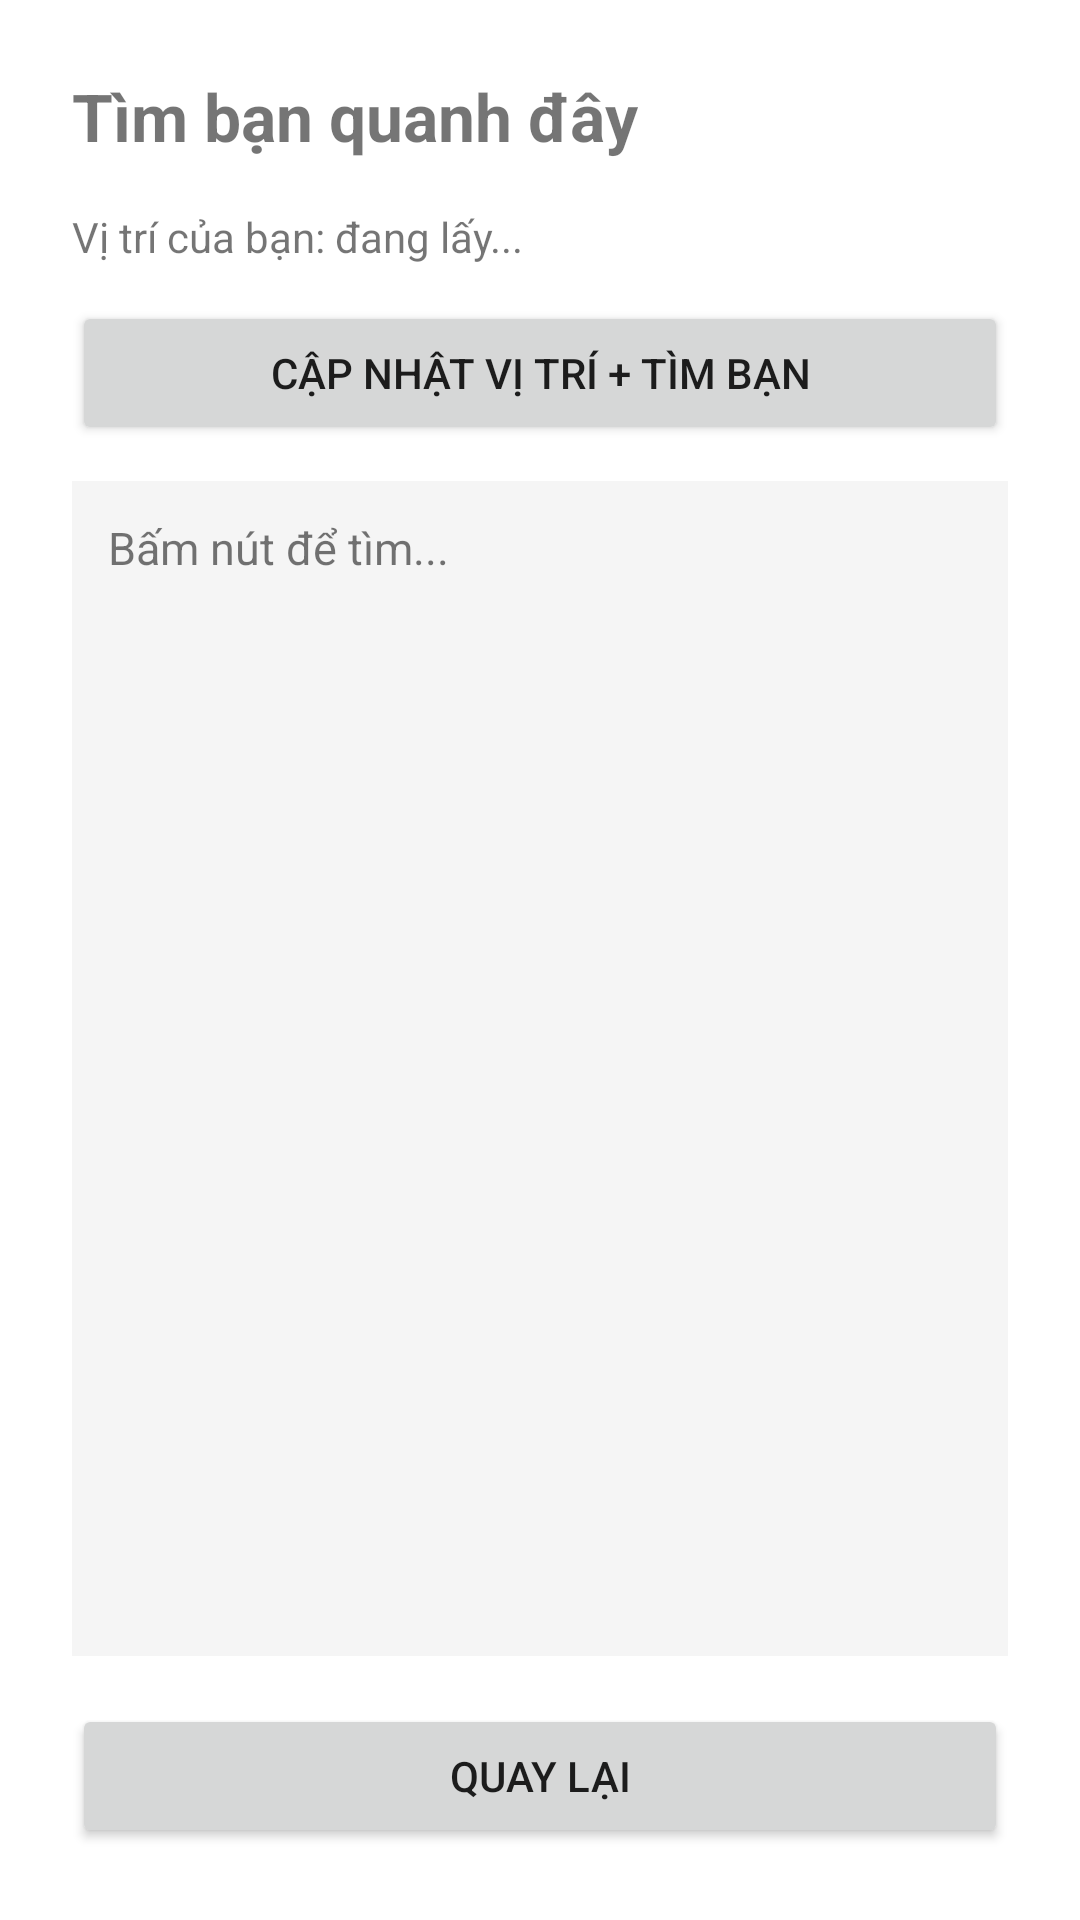

Produce the Android XML layout that renders to this screen, including the resource entries it uses.
<!-- AndroidManifest.xml: application theme Theme.Andemo -->
<!-- res/layout/activity_nearby.xml -->
<?xml version="1.0" encoding="utf-8"?>
<LinearLayout xmlns:android="http://schemas.android.com/apk/res/android"
    android:layout_width="match_parent"
    android:layout_height="match_parent"
    android:orientation="vertical"
    android:padding="24dp">

    <TextView
        android:layout_width="wrap_content"
        android:layout_height="wrap_content"
        android:text="Tìm bạn quanh đây"
        android:textSize="22sp"
        android:textStyle="bold"
        android:layout_marginBottom="16dp" />

    <TextView
        android:id="@+id/tvMyLocation"
        android:layout_width="match_parent"
        android:layout_height="wrap_content"
        android:text="Vị trí của bạn: đang lấy..."
        android:layout_marginBottom="12dp" />

    <Button
        android:id="@+id/btnRefreshNearby"
        android:layout_width="match_parent"
        android:layout_height="wrap_content"
        android:text="Cập nhật vị trí + Tìm bạn"
        android:layout_marginBottom="12dp" />

    <TextView
        android:id="@+id/tvNearbyList"
        android:layout_width="match_parent"
        android:layout_height="0dp"
        android:layout_weight="1"
        android:padding="12dp"
        android:background="#F5F5F5"
        android:textSize="15sp"
        android:text="Bấm nút để tìm..." />

    <Button
        android:id="@+id/btnBack"
        android:layout_width="match_parent"
        android:layout_height="wrap_content"
        android:text="Quay lại"
        android:layout_marginTop="16dp" />
</LinearLayout>
<!-- resources referenced by this layout -->
<resources>
  <style name="Theme.Andemo" parent="Theme.MaterialComponents.DayNight.DarkActionBar">
          <item name="colorPrimary">@color/purple_500</item>
          <item name="colorPrimaryVariant">@color/purple_700</item>
          <item name="colorOnPrimary">@color/white</item>
      </style>
  <!-- not gathered from this repository: default colours our renderer supplied (Android Studio template values) -->
  <color name="purple_500">#FF6200EE</color>
  <color name="purple_700">#FF3700B3</color>
  <color name="white">#FFFFFFFF</color>
</resources>
